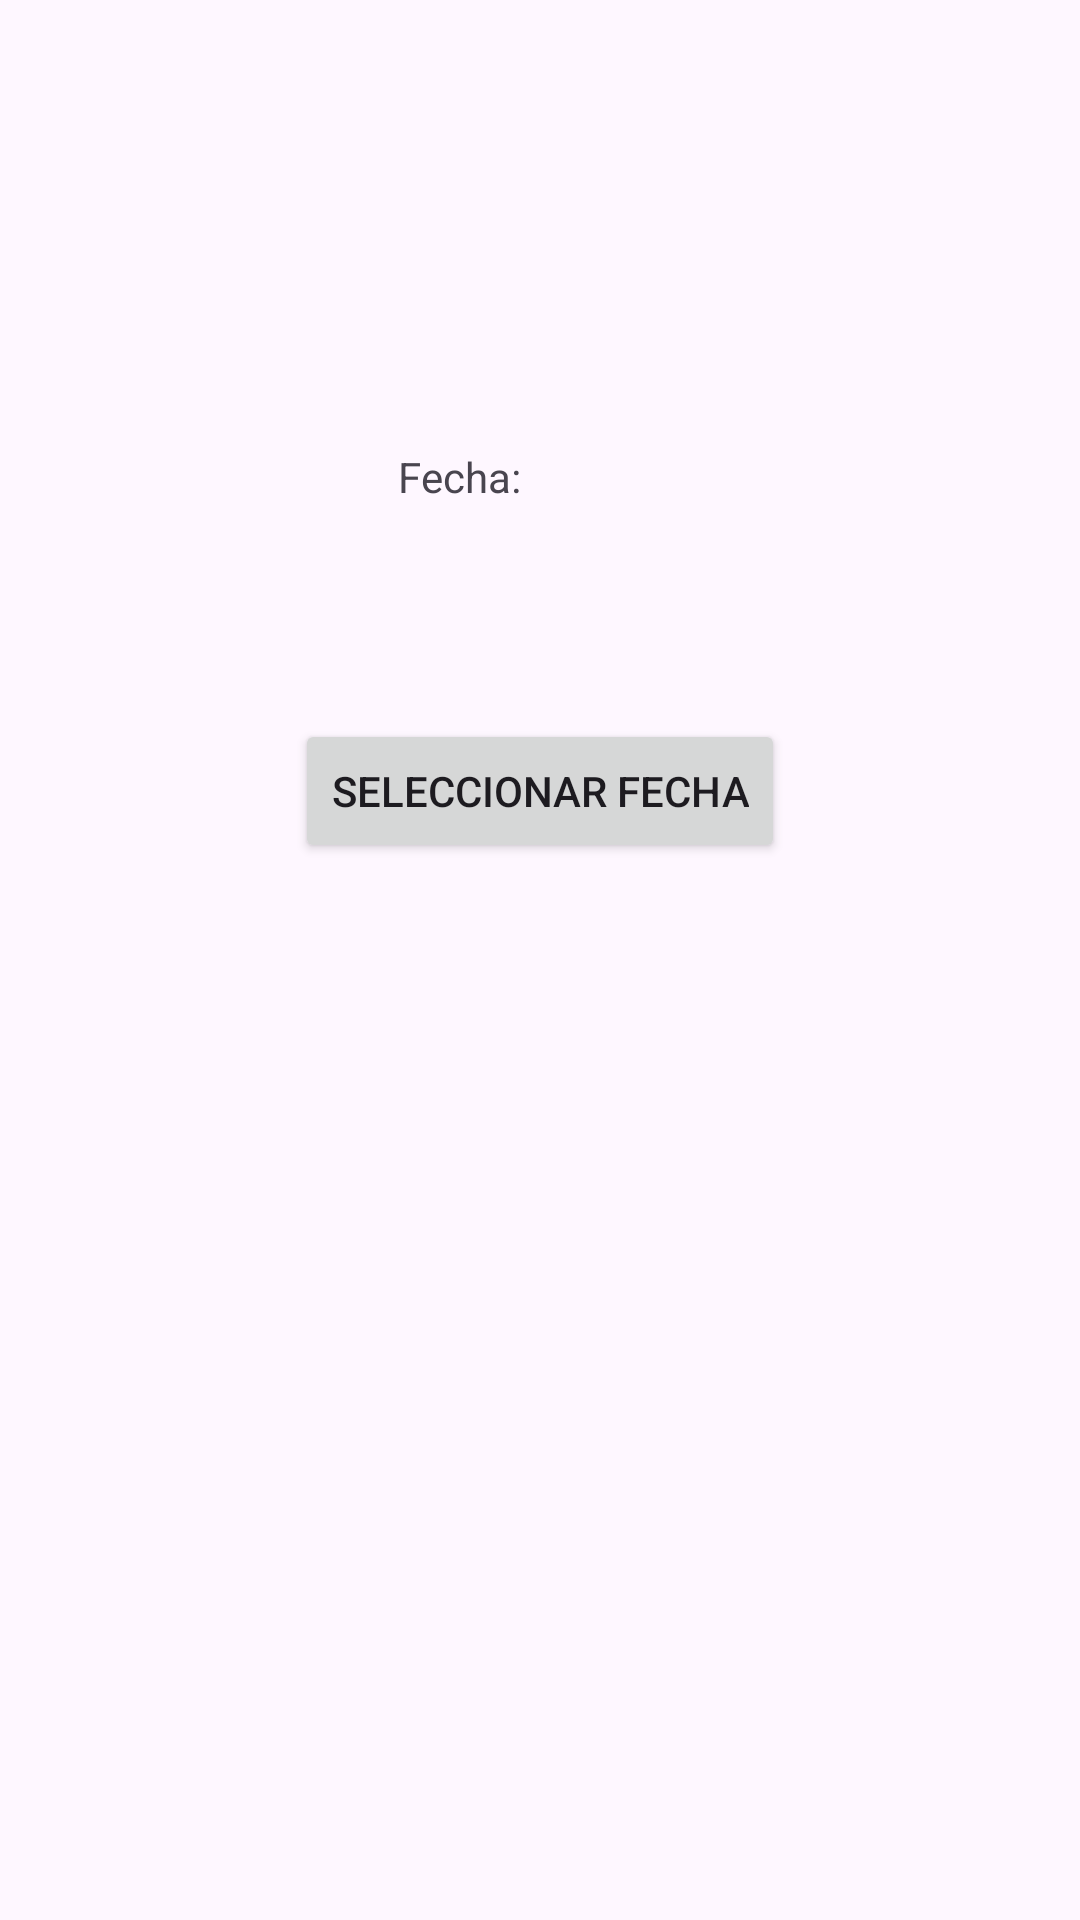

Here is an Android app screen rendered from its layout file. Give the layout XML and the strings, colors and styles it references.
<!-- AndroidManifest.xml: application theme Theme.MindPalaceApp -->
<!-- res/layout/activity_entrar.xml -->
<?xml version="1.0" encoding="utf-8"?>
<androidx.constraintlayout.widget.ConstraintLayout xmlns:android="http://schemas.android.com/apk/res/android"
    xmlns:app="http://schemas.android.com/apk/res-auto"
    xmlns:tools="http://schemas.android.com/tools"
    android:layout_width="match_parent"
    android:layout_height="match_parent"
    tools:context=".Entrar_Activity">

    <TextView
        android:id="@+id/textView_VerFecha"
        android:layout_width="95dp"
        android:layout_height="18dp"
        android:text="Fecha:"
        app:layout_constraintBottom_toBottomOf="parent"
        app:layout_constraintEnd_toEndOf="parent"
        app:layout_constraintStart_toStartOf="parent"
        app:layout_constraintTop_toTopOf="parent"
        app:layout_constraintVertical_bias="0.24000001" />

    <Button
        android:id="@+id/button_VerFecha"
        android:layout_width="wrap_content"
        android:layout_height="wrap_content"
        android:text="Seleccionar fecha"
        app:layout_constraintBottom_toBottomOf="parent"
        app:layout_constraintEnd_toEndOf="parent"
        app:layout_constraintStart_toStartOf="parent"
        app:layout_constraintTop_toBottomOf="@+id/textView_VerFecha"
        app:layout_constraintVertical_bias="0.17000002" />

</androidx.constraintlayout.widget.ConstraintLayout>
<!-- resources referenced by this layout -->
<resources>
  <style name="Theme.MindPalaceApp" parent="Base.Theme.MindPalaceApp" />
  <style name="Base.Theme.MindPalaceApp" parent="Theme.Material3.DayNight.NoActionBar">
          
          
      </style>
</resources>
